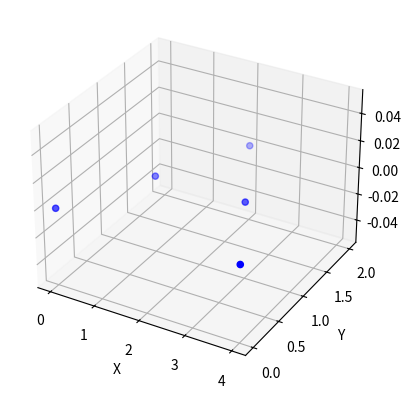

Source code (Python):
import numpy as np
import matplotlib.pyplot as plt
from mpl_toolkits.mplot3d import Axes3D

# Crear datos de ejemplo para la trayectoria
# Aquí asumiré que tienes una lista de coordenadas (x, y, z)
# Deberás reemplazar esto con tus propios datos de trayectoria.
trayectoria_x = [0, 1, 2, 3, 4]
trayectoria_y = [0, 1, 2, 1, 0]
trayectoria_z = [0, 0, 0, 0, 0]

# Crear la figura y el subplot en 3D
fig = plt.figure()
ax = fig.add_subplot(111, projection='3d')

# Graficar la trayectoria con puntos
ax.scatter(trayectoria_x, trayectoria_y, trayectoria_z, c='b', marker='o')  # 'b' representa color azul, 'o' representa círculos

# Establecer etiquetas de los ejes
ax.set_xlabel('X')
ax.set_ylabel('Y')
ax.set_zlabel('Z')

# Mostrar la figura
plt.show()
